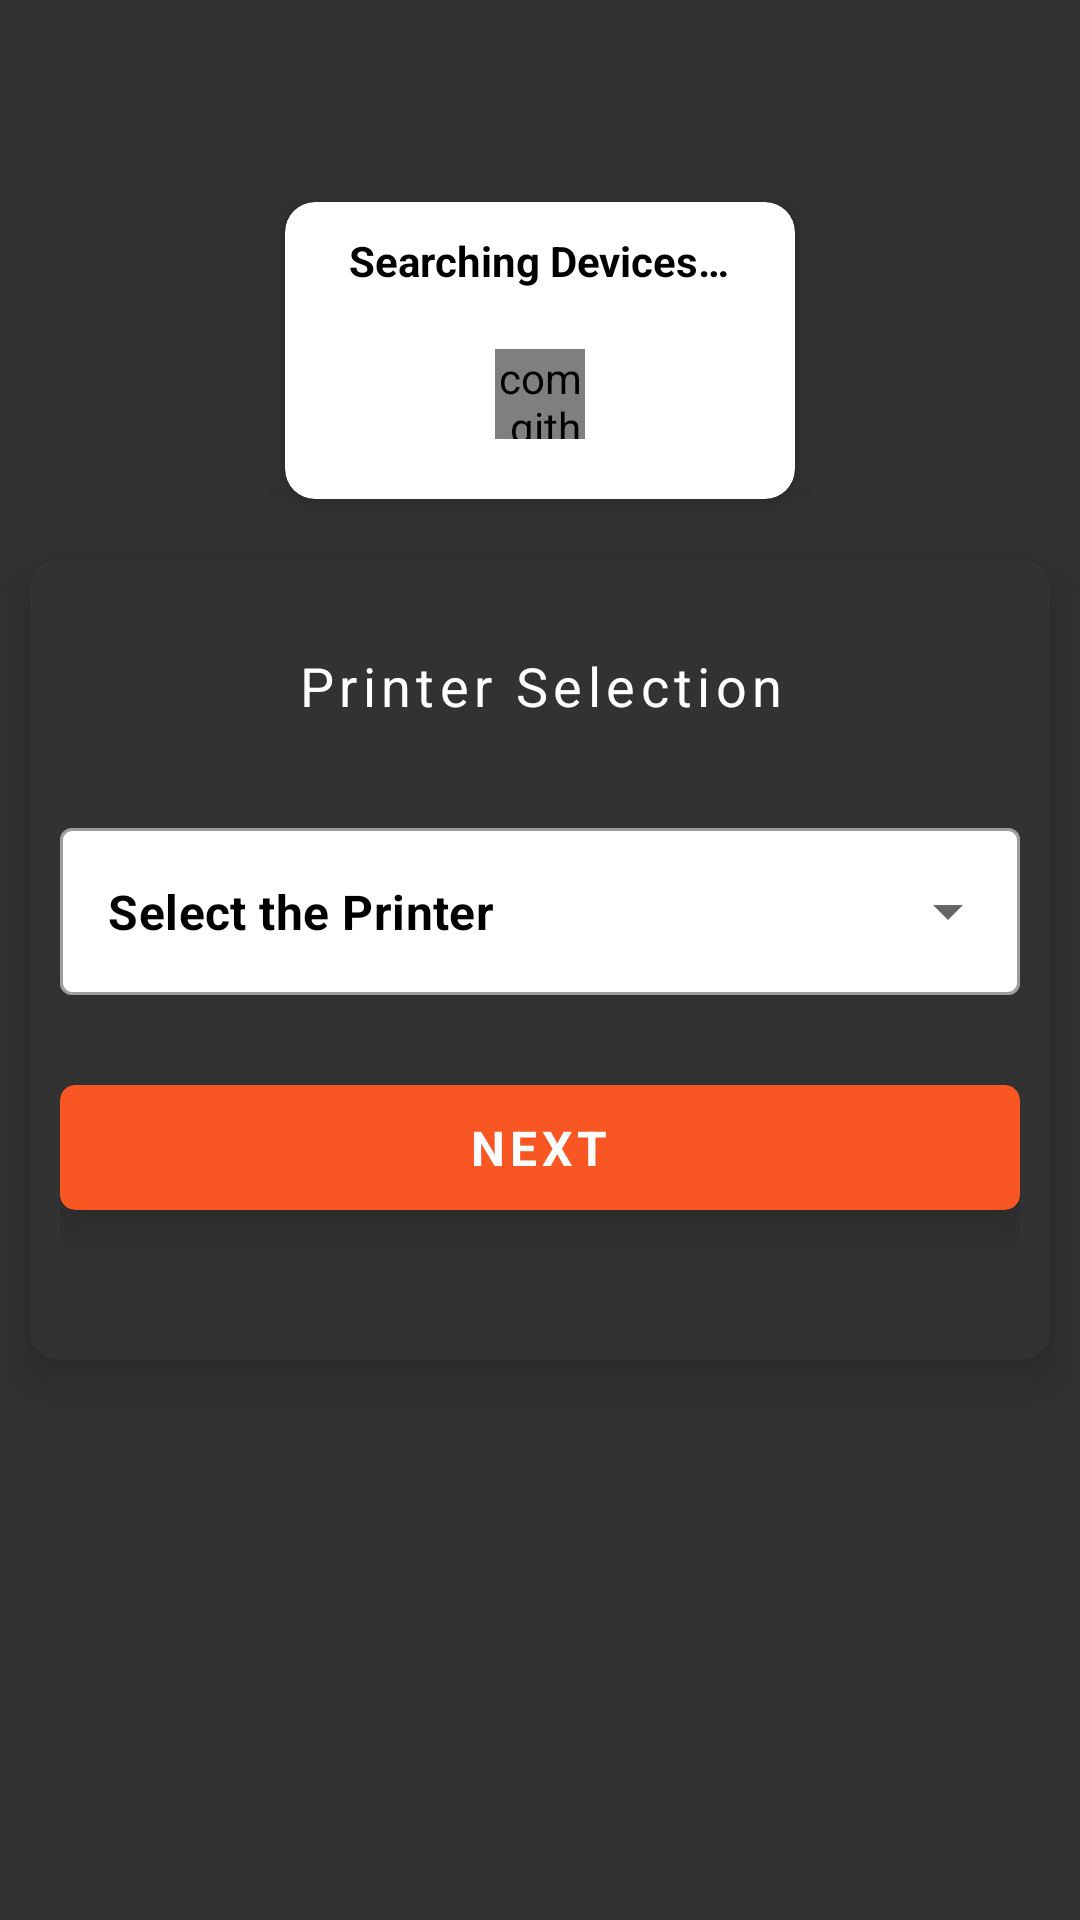

Layout XML and referenced resources for this Android screen:
<!-- AndroidManifest.xml: application theme Theme.Toll_APP -->
<!-- res/layout/activity_printer_selection.xml -->
<?xml version="1.0" encoding="utf-8"?>
<RelativeLayout xmlns:android="http://schemas.android.com/apk/res/android"
    xmlns:app="http://schemas.android.com/apk/res-auto"
    xmlns:tools="http://schemas.android.com/tools"
    android:layout_width="match_parent"
    android:layout_height="match_parent"
    android:background="@color/lightBlack"
    tools:context=".PrinterSelection">

    <LinearLayout
        android:layout_width="match_parent"
        android:layout_height="match_parent">

        <RelativeLayout
            android:layout_width="match_parent"
            android:layout_height="match_parent">


            <com.google.android.material.card.MaterialCardView
                android:id="@+id/main"
                android:layout_width="match_parent"
                android:layout_height="wrap_content"
                android:layout_centerInParent="true"
                android:layout_marginHorizontal="10dp"
                app:cardBackgroundColor="@color/lightBlack"
                app:cardCornerRadius="10dp"
                app:cardElevation="10dp"
                app:strokeColor="@color/white">

                <LinearLayout
                    android:layout_width="match_parent"
                    android:layout_height="wrap_content"
                    android:layout_marginHorizontal="10dp"
                    android:layout_marginVertical="30dp"
                    android:orientation="vertical">

                    <TextView
                        android:layout_width="match_parent"
                        android:layout_height="wrap_content"
                        android:layout_marginBottom="30dp"
                        android:gravity="center"
                        android:letterSpacing="0.1"
                        android:text="@string/printer_selection"
                        android:textColor="@color/white"
                        android:textSize="18sp" />

                    <com.google.android.material.textfield.TextInputLayout
                        style="@style/Widget.MaterialComponents.TextInputLayout.OutlinedBox.ExposedDropdownMenu"
                        android:layout_width="match_parent"
                        android:layout_height="wrap_content"
                        app:boxBackgroundColor="@color/white">

                        <AutoCompleteTextView
                            android:id="@+id/autoText"
                            android:layout_width="match_parent"
                            android:layout_height="wrap_content"
                            android:inputType="none"
                            android:text="@string/select_the_printer"
                            android:textColor="@color/black"
                            android:textSize="16sp"
                            android:textStyle="bold" />

                    </com.google.android.material.textfield.TextInputLayout>

                    <com.google.android.material.card.MaterialCardView
                        android:id="@+id/next"
                        android:layout_width="match_parent"
                        android:layout_height="wrap_content"
                        android:layout_marginTop="30dp"
                        android:layout_marginBottom="20dp"
                        app:cardBackgroundColor="@color/orange"
                        app:cardCornerRadius="5dp"
                        app:cardElevation="10dp">

                        <RelativeLayout
                            android:layout_width="match_parent"
                            android:layout_height="wrap_content"
                            android:paddingHorizontal="20dp"
                            android:paddingVertical="10dp">

                            <TextView
                                android:layout_width="wrap_content"
                                android:layout_height="wrap_content"
                                android:layout_centerHorizontal="true"
                                android:letterSpacing="0.1"
                                android:text="@string/next"
                                android:textColor="@color/white"
                                android:textSize="16sp"
                                android:textStyle="bold" />


                        </RelativeLayout>

                    </com.google.android.material.card.MaterialCardView>

                </LinearLayout>

            </com.google.android.material.card.MaterialCardView>

            <com.google.android.material.card.MaterialCardView
                android:id="@+id/loader"
                android:layout_width="wrap_content"
                android:layout_height="wrap_content"
                android:layout_above="@+id/main"
                android:layout_centerInParent="true"
                android:layout_marginBottom="20dp"
                app:cardBackgroundColor="@color/white"
                app:cardCornerRadius="10dp"
                app:cardElevation="5dp">

                <LinearLayout
                    android:layout_width="wrap_content"
                    android:layout_height="wrap_content"
                    android:orientation="vertical"
                    android:paddingHorizontal="20dp">

                    <TextView
                        android:layout_width="wrap_content"
                        android:layout_height="wrap_content"
                        android:layout_gravity="center"
                        android:layout_marginTop="10dp"
                        android:text="@string/searching_devices"
                        android:textColor="@color/black"
                        android:textSize="14sp"
                        android:textStyle="bold" />

                    <com.github.ybq.android.spinkit.SpinKitView
                        android:id="@+id/spin_kit"
                        style="@style/SpinKitView.Circle"
                        android:layout_width="30dp"
                        android:layout_height="30dp"
                        android:layout_gravity="center"
                        android:layout_marginHorizontal="50dp"
                        android:layout_marginVertical="20dp"
                        app:SpinKit_Color="@color/colorBlue" />

                </LinearLayout>

            </com.google.android.material.card.MaterialCardView>


        </RelativeLayout>
    </LinearLayout>

    <com.google.android.material.card.MaterialCardView
        android:id="@+id/loader_connection"
        android:layout_width="wrap_content"
        android:layout_height="wrap_content"
        android:layout_centerInParent="true"
        android:background="@color/white"
        android:orientation="vertical"
        android:visibility="gone">

        <LinearLayout
            android:layout_width="match_parent"
            android:layout_height="match_parent"
            android:layout_marginHorizontal="30dp"
            android:layout_marginVertical="20dp"
            android:orientation="vertical">

            <TextView
                android:layout_width="wrap_content"
                android:layout_height="wrap_content"
                android:layout_gravity="center"
                android:layout_marginTop="10dp"
                android:text="@string/connecting_wait"
                android:textColor="@color/black"
                android:textSize="14sp"
                android:textStyle="bold" />

            <com.github.ybq.android.spinkit.SpinKitView
                android:id="@+id/loader2"
                style="@style/SpinKitView.Circle"
                android:layout_width="30dp"
                android:layout_height="30dp"
                android:layout_gravity="center"
                android:layout_marginHorizontal="50dp"
                android:layout_marginVertical="20dp"
                app:SpinKit_Color="@color/colorBlue" />

        </LinearLayout>

    </com.google.android.material.card.MaterialCardView>

</RelativeLayout>
<!-- resources referenced by this layout -->
<resources>
  <color name="black">#FF000000</color>
  <color name="colorBlue">#4D64E8</color>
  <color name="lightBlack">#333232</color>
  <color name="orange">#F85623</color>
  <color name="white">#FFFFFFFF</color>
  <string name="connecting_wait">Connecting Wait…</string>
  <string name="next">NEXT</string>
  <string name="printer_selection">Printer Selection</string>
  <string name="searching_devices">Searching Devices…</string>
  <string name="select_the_printer">Select the Printer</string>
  <style name="Theme.Toll_APP" parent="Theme.MaterialComponents.DayNight.NoActionBar">
          
          <item name="colorPrimary">@color/purple_500</item>
          <item name="colorPrimaryVariant">@color/purple_700</item>
          <item name="colorOnPrimary">@color/white</item>
          
          <item name="colorSecondary">@color/teal_200</item>
          <item name="colorSecondaryVariant">@color/teal_700</item>
          <item name="colorOnSecondary">@color/black</item>
          
          <item name="android:statusBarColor" tools:targetApi="l">?attr/colorPrimaryVariant</item>
          
      </style>
  <color name="purple_500">#FF6200EE</color>
  <color name="purple_700">#FF3700B3</color>
  <color name="teal_200">#FF03DAC5</color>
  <color name="teal_700">#FF018786</color>
</resources>
